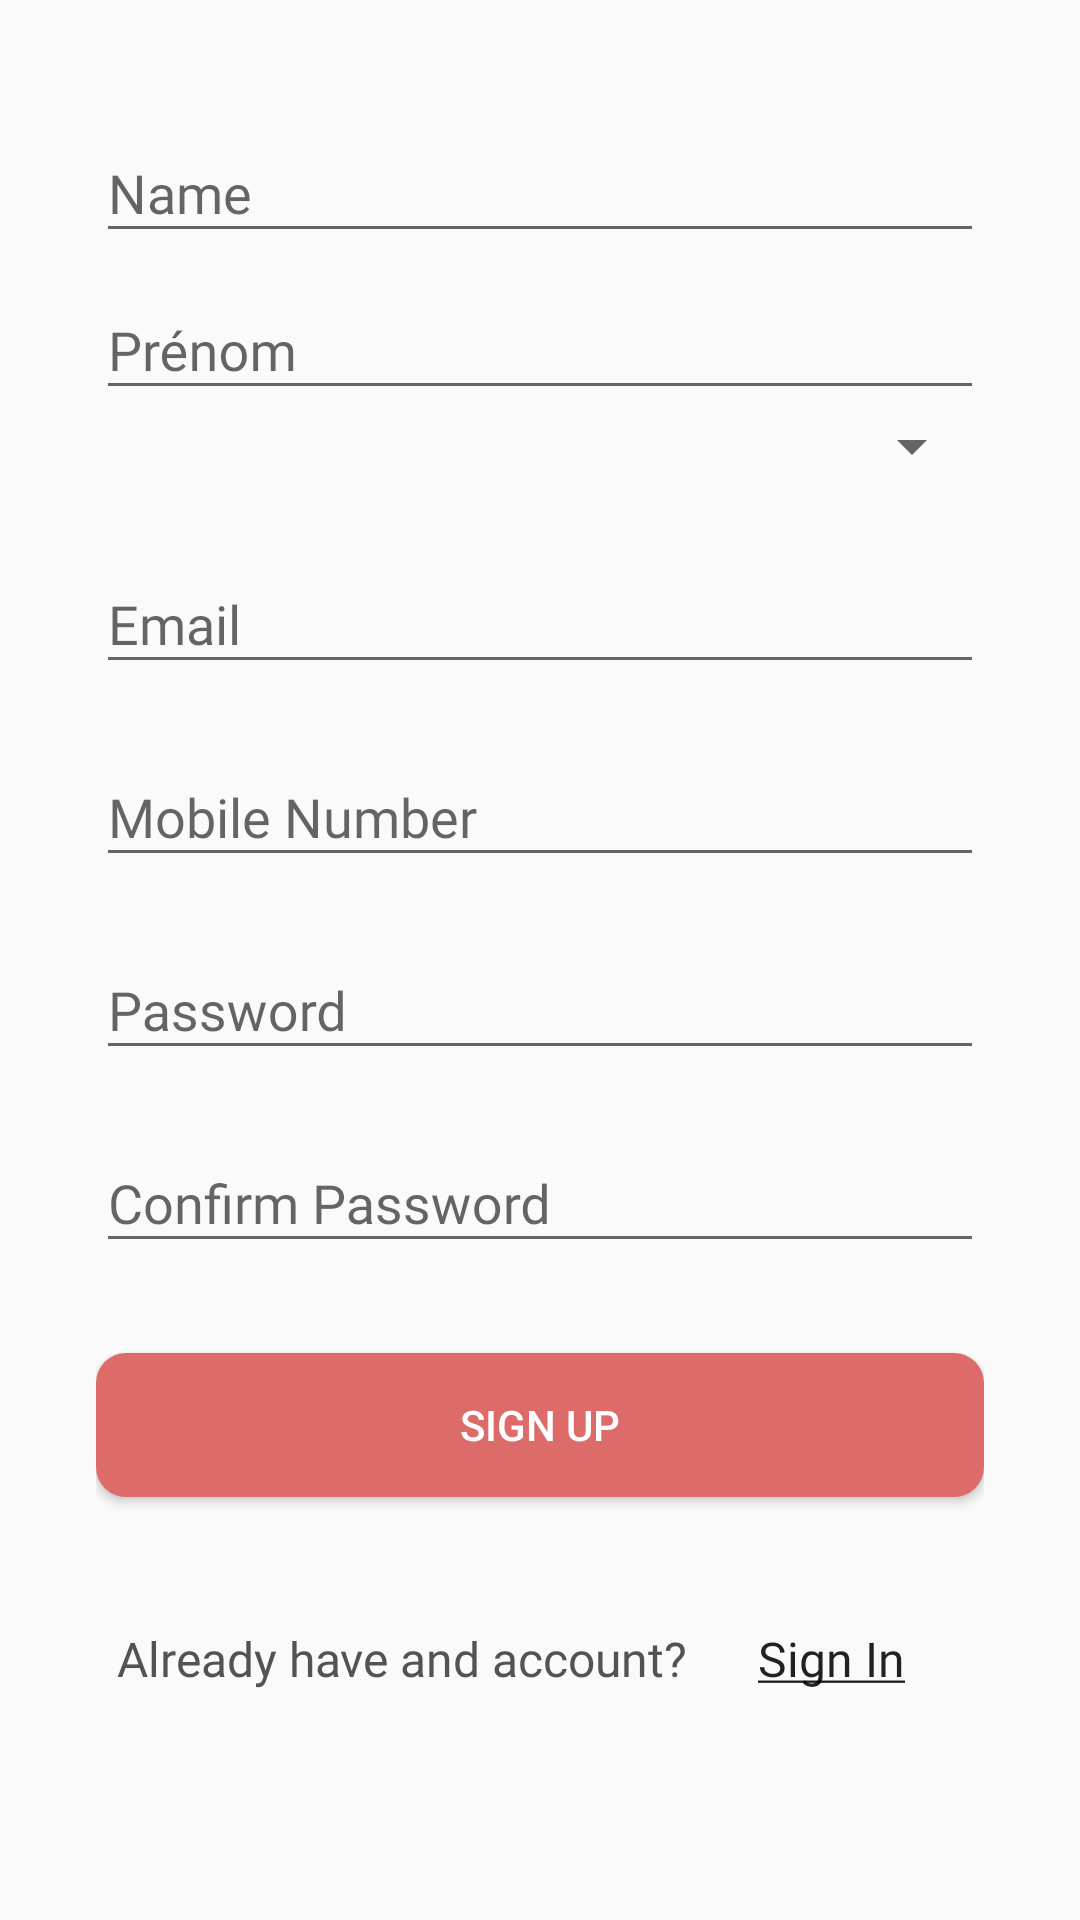

Produce the Android XML layout that renders to this screen, including the resource entries it uses.
<!-- AndroidManifest.xml: activity theme myTheme -->
<!-- res/layout/activity_sign_up.xml -->
<?xml version="1.0" encoding="utf-8"?>
<LinearLayout xmlns:android="http://schemas.android.com/apk/res/android"
    xmlns:tools="http://schemas.android.com/tools"
    android:layout_width="match_parent"
    android:layout_height="match_parent"
    android:layout_gravity="center"
    android:orientation="vertical"
    android:padding="32dp"
    tools:context=".SignUpActivity">

    <android.support.design.widget.TextInputLayout
        android:layout_width="match_parent"
        android:layout_height="wrap_content">

        <EditText
            android:layout_width="match_parent"
            android:layout_height="wrap_content"
            android:fontFamily="@font/sourcesanspro"
            android:hint="Name"
            android:inputType="text"
            android:textColor="@color/colorEditText"/>
    </android.support.design.widget.TextInputLayout>
    <android.support.design.widget.TextInputLayout
        android:layout_width="match_parent"
        android:layout_height="wrap_content">

        <EditText
            android:layout_width="match_parent"
            android:layout_height="wrap_content"
            android:fontFamily="@font/sourcesanspro"
            android:hint="Prénom"
            android:inputType="text"
            android:textColor="@color/colorEditText"/>
    </android.support.design.widget.TextInputLayout>

    <Spinner
        android:id="@+id/spinner_civility"
        android:layout_width="match_parent"
        android:layout_height="wrap_content"/>

    <android.support.design.widget.TextInputLayout
        android:layout_width="match_parent"
        android:layout_height="wrap_content"
        android:layout_marginTop="15dp">

        <EditText
            android:id="@+id/register_email"
            android:layout_width="match_parent"
            android:layout_height="wrap_content"
            android:layout_marginTop="30dp"
            android:fontFamily="@font/sourcesanspro"
            android:hint="Email"
            android:inputType="text"
            android:textColor="@color/colorEditText" />
    </android.support.design.widget.TextInputLayout>

    <android.support.design.widget.TextInputLayout
        android:layout_width="match_parent"
        android:layout_height="wrap_content"
        android:layout_marginTop="12dp">

        <EditText
            android:layout_width="match_parent"
            android:layout_height="wrap_content"
            android:fontFamily="@font/sourcesanspro"
            android:hint="Mobile Number"
            android:inputType="phone"
            android:textColor="@color/colorEditText" />
    </android.support.design.widget.TextInputLayout>

    <android.support.design.widget.TextInputLayout
        android:layout_width="match_parent"
        android:layout_height="wrap_content"
        android:layout_marginTop="12dp">

        <EditText
            android:id="@+id/register_password"
            android:layout_width="match_parent"
            android:layout_height="wrap_content"
            android:fontFamily="@font/sourcesanspro"
            android:hint="Password"
            android:inputType="textPassword"
            android:textColor="@color/colorEditText" />
    </android.support.design.widget.TextInputLayout>

    <android.support.design.widget.TextInputLayout
        android:layout_width="match_parent"
        android:layout_height="wrap_content"
        android:layout_marginTop="12dp">

        <EditText
            android:layout_width="match_parent"
            android:layout_height="wrap_content"
            android:fontFamily="@font/sourcesanspro"
            android:hint="Confirm Password"
            android:inputType="textPassword"
            android:textColor="@color/colorEditText" />
    </android.support.design.widget.TextInputLayout>

    <Button
        android:id="@+id/btn_register"
        android:layout_width="match_parent"
        android:layout_height="wrap_content"
        android:layout_marginTop="30dp"
        android:background="@drawable/btn_sign_up"
        android:text="Sign Up"
        android:textColor="@android:color/white" />

    <LinearLayout
        android:layout_width="wrap_content"
        android:layout_height="wrap_content"
        android:layout_gravity="center_horizontal"
        android:layout_marginTop="30dp"
        android:orientation="horizontal">

        <TextView
            android:layout_width="wrap_content"
            android:layout_height="wrap_content"
            android:fontFamily="@font/sourcesanspro"
            android:text="Already have and account? "
            android:textColor="#535353"
            android:textSize="16sp" />

        <Button
            android:id="@+id/btn_sign_in"
            style="?android:attr/borderlessButtonStyle"
            android:textAllCaps="false"
            android:layout_width="wrap_content"
            android:layout_height="wrap_content"
            android:fontFamily="@font/sourcesanspro"
            android:text="@string/sign_in"
            android:textSize="16sp"/>
    </LinearLayout>

</LinearLayout>
<!-- resources referenced by this layout -->
<resources>
  <color name="colorEditText">#535353</color>
  <!-- drawable btn_sign_up (drawable-v24) -->
  <?xml version="1.0" encoding="utf-8"?>
  <shape xmlns:android="http://schemas.android.com/apk/res/android">
      <solid android:color="@color/colorBackground"/>
      <corners android:radius="10dp"/>
  </shape>
  <string name="sign_in"><u>Sign In</u></string>
  <style name="myTheme" parent="Theme.AppCompat.Light">
          <item name="colorPrimary">@color/colorBackground</item>
          <item name="colorPrimaryDark">@color/colorBackground</item>
          <item name="android:windowActionModeOverlay">@null</item>
          <item name="editTextColor">@color/colorEditText</item>
          <item name="colorAccent">#959595</item>
      </style>
  <color name="colorBackground">#dc6b69</color>
</resources>
